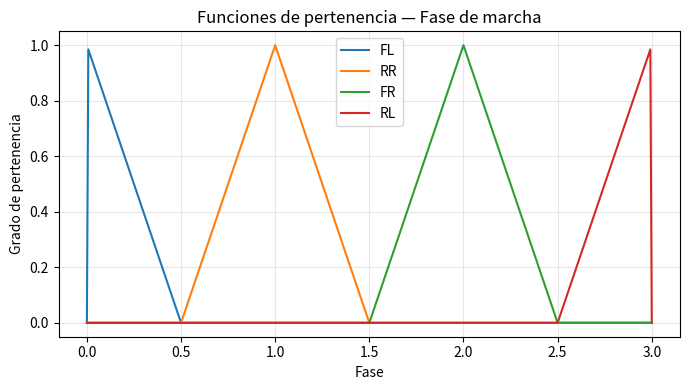
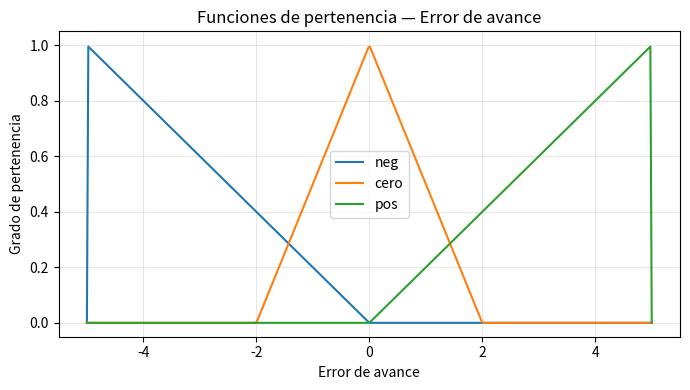
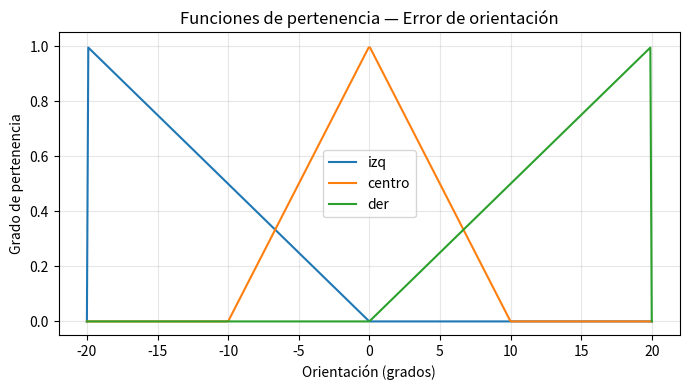
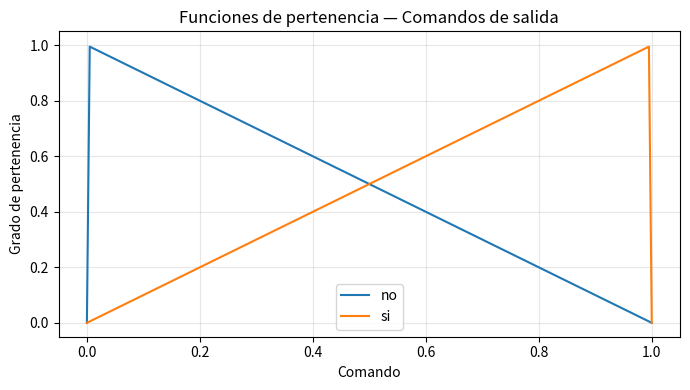

Here is the Python script that generated these plots, in order:
import numpy as np
import matplotlib.pyplot as plt

def trimf(x, a, b, c):
    return np.maximum(np.minimum((x-a)/(b-a+1e-9), (c-x)/(c-b+1e-9)), 0.0)

# --- 1) Fase de marcha (0:FL, 1:RR, 2:FR, 3:RL) ---
x_fase = np.linspace(0, 3, 400)
plt.figure(figsize=(7,4))
plt.plot(x_fase, trimf(x_fase, 0, 0, 0.5), label='FL')
plt.plot(x_fase, trimf(x_fase, 0.5, 1, 1.5), label='RR')
plt.plot(x_fase, trimf(x_fase, 1.5, 2, 2.5), label='FR')
plt.plot(x_fase, trimf(x_fase, 2.5, 3, 3), label='RL')
plt.title('Funciones de pertenencia — Fase de marcha')
plt.xlabel('Fase')
plt.ylabel('Grado de pertenencia')
plt.legend()
plt.grid(True, alpha=0.3); plt.ylim(-0.05,1.05); plt.tight_layout()
plt.savefig('membership_fase.png', dpi=300)

# --- 2) Error de avance (-5 a 5) ---
x_avance = np.linspace(-5, 5, 400)
plt.figure(figsize=(7,4))
plt.plot(x_avance, trimf(x_avance, -5, -5, 0), label='neg')
plt.plot(x_avance, trimf(x_avance, -2, 0, 2), label='cero')
plt.plot(x_avance, trimf(x_avance, 0, 5, 5), label='pos')
plt.title('Funciones de pertenencia — Error de avance')
plt.xlabel('Error de avance')
plt.ylabel('Grado de pertenencia')
plt.legend()
plt.grid(True, alpha=0.3); plt.ylim(-0.05,1.05); plt.tight_layout()
plt.savefig('membership_error_avance.png', dpi=300)

# --- 3) Error de orientación (-20 a 20) ---
x_ori = np.linspace(-20, 20, 400)
plt.figure(figsize=(7,4))
plt.plot(x_ori, trimf(x_ori, -20, -20, 0), label='izq')
plt.plot(x_ori, trimf(x_ori, -10, 0, 10), label='centro')
plt.plot(x_ori, trimf(x_ori, 0, 20, 20), label='der')
plt.title('Funciones de pertenencia — Error de orientación')
plt.xlabel('Orientación (grados)')
plt.ylabel('Grado de pertenencia')
plt.legend()
plt.grid(True, alpha=0.3); plt.ylim(-0.05,1.05); plt.tight_layout()
plt.savefig('membership_error_orientacion.png', dpi=300)

# --- 4) Comandos de salida (0: no, 1: sí) ---
x_cmd = np.linspace(0, 1, 200)
plt.figure(figsize=(7,4))
plt.plot(x_cmd, trimf(x_cmd, 0, 0, 1), label='no')
plt.plot(x_cmd, trimf(x_cmd, 0, 1, 1), label='si')
plt.title('Funciones de pertenencia — Comandos de salida')
plt.xlabel('Comando')
plt.ylabel('Grado de pertenencia')
plt.legend()
plt.grid(True, alpha=0.3); plt.ylim(-0.05,1.05); plt.tight_layout()
plt.savefig('membership_comandos.png', dpi=300)
